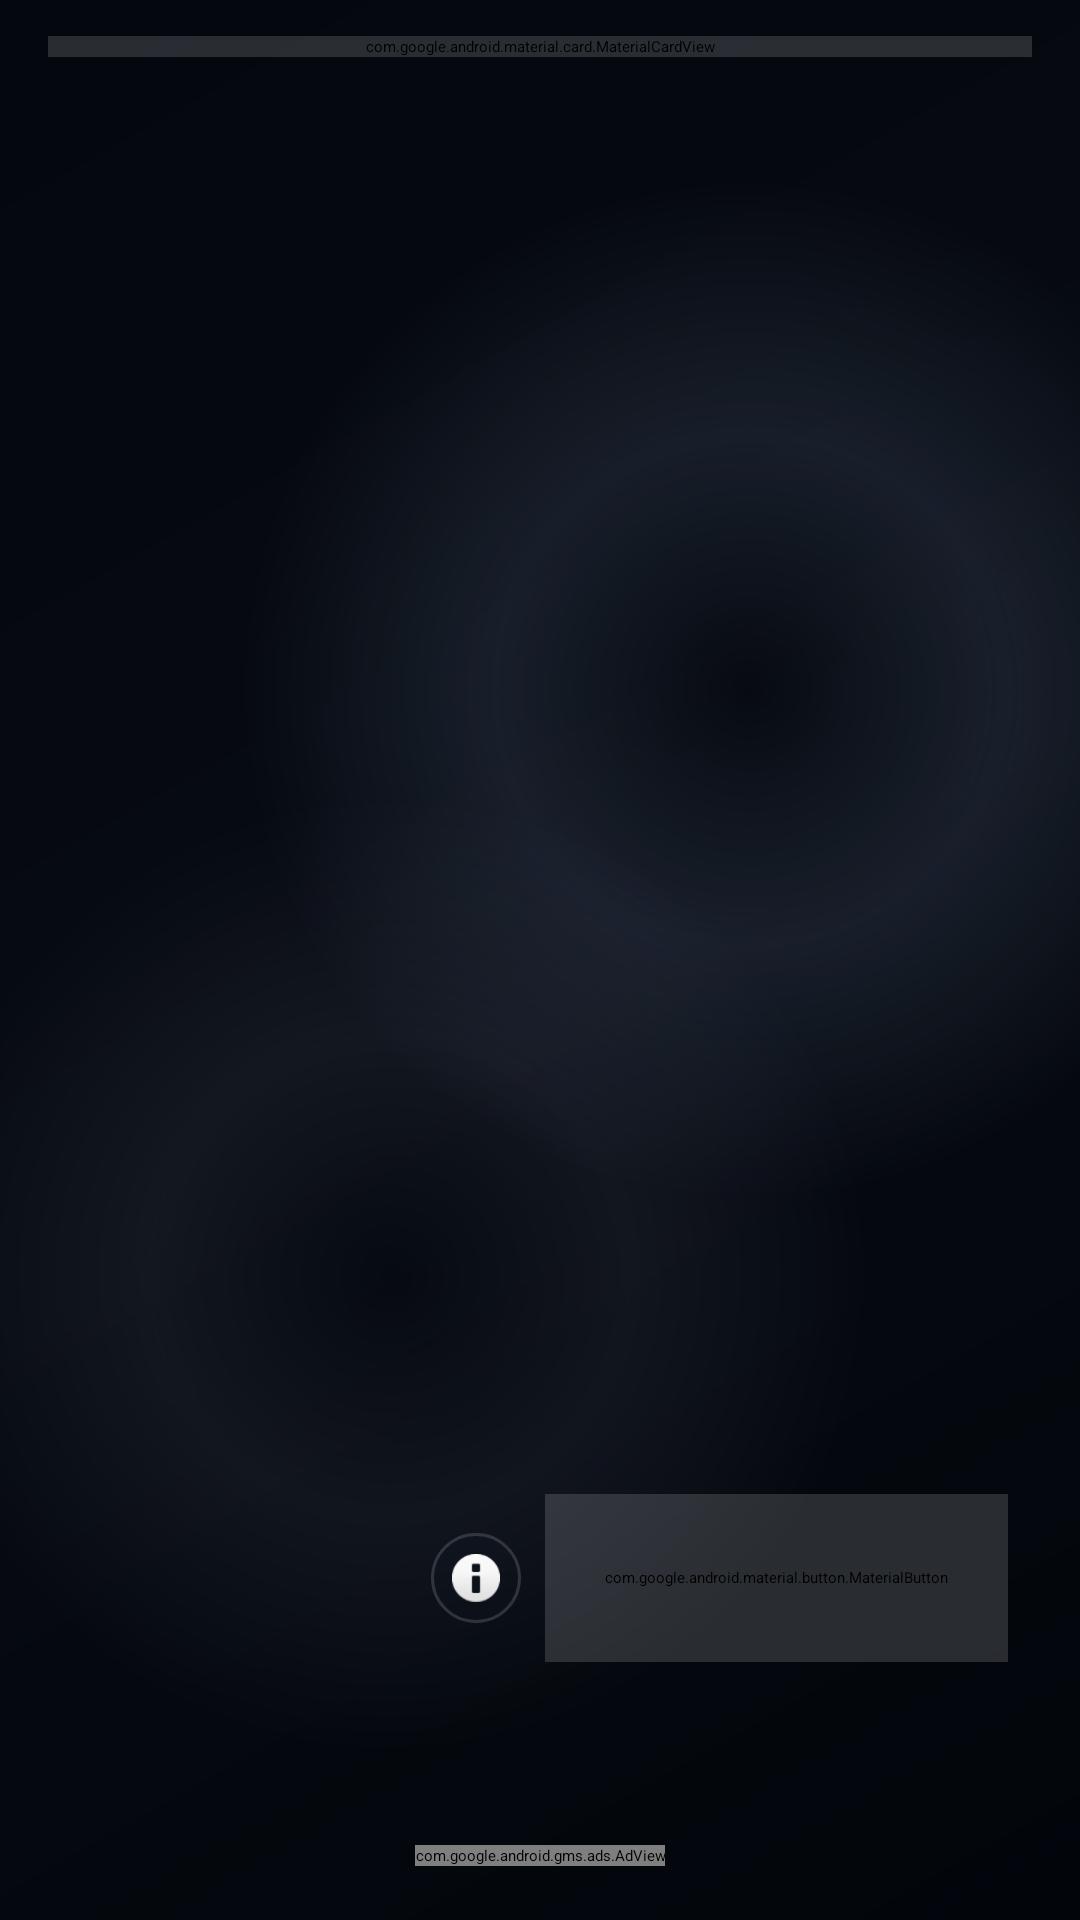

The Android layout XML behind this screen, and the referenced resources:
<!-- AndroidManifest.xml: activity theme Theme.App.Starting -->
<!-- res/layout/activity_main.xml -->
<?xml version="1.0" encoding="utf-8"?>
<androidx.coordinatorlayout.widget.CoordinatorLayout xmlns:android="http://schemas.android.com/apk/res/android"
    xmlns:app="http://schemas.android.com/apk/res-auto"
    xmlns:ads="http://schemas.android.com/apk/res-auto"
    xmlns:tools="http://schemas.android.com/tools"
    android:layout_width="match_parent"
    android:layout_height="match_parent"
    android:background="@drawable/bg_premium_gradient"
    tools:context=".ui.MainActivity">

    <LinearLayout
        android:layout_width="match_parent"
        android:layout_height="match_parent"
        android:orientation="vertical"
        android:paddingHorizontal="16dp"
        android:paddingTop="12dp">

        <com.google.android.material.card.MaterialCardView
            android:layout_width="match_parent"
            android:layout_height="wrap_content"
            android:backgroundTint="@color/glass_surface"
            app:cardCornerRadius="28dp"
            app:cardElevation="0dp"
            app:strokeColor="@color/glass_stroke"
            app:strokeWidth="1dp">

            <LinearLayout
                android:layout_width="match_parent"
                android:layout_height="wrap_content"
                android:orientation="vertical"
                android:paddingStart="14dp"
                android:paddingTop="12dp"
                android:paddingEnd="14dp"
                android:paddingBottom="16dp">

                <com.google.android.material.appbar.MaterialToolbar
                    android:id="@+id/toolbar"
                    android:layout_width="match_parent"
                    android:layout_height="?attr/actionBarSize"
                    android:background="@android:color/transparent"
                    android:paddingStart="2dp"
                    android:paddingEnd="2dp"
                    app:popupTheme="@style/ThemeOverlay.ScriptQ.PopupMenu"
                    app:title="@string/script_library"
                    app:titleTextColor="@color/text_primary" />

                <TextView
                    android:layout_width="match_parent"
                    android:layout_height="wrap_content"
                    android:layout_marginTop="-2dp"
                    android:ellipsize="end"
                    android:maxLines="2"
                    android:paddingStart="2dp"
                    android:paddingEnd="72dp"
                    android:text="A polished reading studio for camera-ready delivery."
                    android:textColor="@color/text_tertiary"
                    android:textSize="14sp" />

                <LinearLayout
                    android:layout_width="match_parent"
                    android:layout_height="wrap_content"
                    android:orientation="vertical"
                    android:layout_marginTop="16dp"
                    android:paddingStart="2dp"
                    android:paddingEnd="2dp">

                    <TextView
                        android:layout_width="match_parent"
                        android:layout_height="wrap_content"
                        android:text="Ready-to-camera scripts"
                        android:textColor="@color/text_primary"
                        android:textSize="24sp"
                        android:textStyle="bold" />

                    <TextView
                        android:layout_width="match_parent"
                        android:layout_height="wrap_content"
                        android:layout_marginTop="8dp"
                        android:text="Create, rehearse, and prompt with a cleaner studio-grade UI."
                        android:textColor="@color/text_secondary"
                        android:textSize="15sp"
                        android:lineSpacingExtra="3dp" />

                    <LinearLayout
                        android:layout_width="wrap_content"
                        android:layout_height="wrap_content"
                        android:layout_marginTop="14dp"
                        android:gravity="center_vertical"
                        android:orientation="horizontal">

                        <TextView
                            android:layout_width="wrap_content"
                            android:layout_height="wrap_content"
                            android:background="@drawable/bg_glass_panel_soft"
                            android:gravity="center"
                            android:paddingHorizontal="16dp"
                            android:paddingVertical="10dp"
                            android:text="Tap Prompt to overlay"
                            android:textAllCaps="true"
                            android:textColor="@color/accent_secondary"
                            android:textSize="10sp"
                            android:letterSpacing="0.16"
                            android:textStyle="bold" />

                        <ImageButton
                            android:id="@+id/buttonPromptInfo"
                            android:layout_width="30dp"
                            android:layout_height="30dp"
                            android:layout_marginStart="8dp"
                            android:background="@drawable/bg_glass_panel_soft"
                            android:contentDescription="Prompt help"
                            android:padding="7dp"
                            android:src="@android:drawable/ic_dialog_info"
                            app:tint="@color/text_primary" />
                    </LinearLayout>
                </LinearLayout>
            </LinearLayout>
        </com.google.android.material.card.MaterialCardView>

        <FrameLayout
            android:layout_width="match_parent"
            android:layout_height="0dp"
            android:layout_marginTop="16dp"
            android:layout_weight="1">

            <androidx.recyclerview.widget.RecyclerView
                android:id="@+id/recyclerview"
                android:layout_width="match_parent"
                android:layout_height="match_parent"
                android:clipToPadding="false"
                android:paddingBottom="110dp"
                android:paddingTop="4dp"
                tools:listitem="@layout/item_script" />

            <LinearLayout
                android:id="@+id/empty_state_view"
                android:layout_width="match_parent"
                android:layout_height="wrap_content"
                android:layout_gravity="center"
                android:background="@drawable/bg_glass_panel"
                android:gravity="center"
                android:orientation="vertical"
                android:padding="28dp"
                android:visibility="gone">

                <ImageView
                    android:layout_width="88dp"
                    android:layout_height="88dp"
                    android:background="@drawable/bg_glass_panel_soft"
                    android:padding="22dp"
                    android:src="@android:drawable/ic_menu_edit"
                    app:tint="@color/accent_secondary" />

                <TextView
                    android:layout_width="wrap_content"
                    android:layout_height="wrap_content"
                    android:layout_marginTop="18dp"
                    android:text="Your studio starts here"
                    android:textAppearance="?attr/textAppearanceHeadlineSmall"
                    android:textColor="@color/text_primary" />

                <TextView
                    android:layout_width="wrap_content"
                    android:layout_height="wrap_content"
                    android:layout_marginTop="8dp"
                    android:gravity="center"
                    android:text="Create your first script and see the teleprompter experience in motion."
                    android:textAppearance="?attr/textAppearanceBodyMedium"
                    android:textColor="@color/text_secondary" />
            </LinearLayout>
        </FrameLayout>
    </LinearLayout>

    <com.google.android.gms.ads.AdView
        android:id="@+id/adView"
        android:layout_width="wrap_content"
        android:layout_height="wrap_content"
        android:layout_gravity="bottom|center_horizontal"
        android:layout_marginBottom="18dp"
        ads:adSize="BANNER"
        ads:adUnitId="@string/admob_banner_placeholder" />

    <LinearLayout
        android:layout_width="wrap_content"
        android:layout_height="wrap_content"
        android:layout_gravity="bottom|end"
        android:layout_marginEnd="24dp"
        android:layout_marginBottom="86dp"
        android:gravity="center_vertical"
        android:orientation="horizontal">

        <ImageButton
            android:id="@+id/buttonNewScriptInfo"
            android:layout_width="30dp"
            android:layout_height="30dp"
            android:layout_marginEnd="8dp"
            android:background="@drawable/bg_glass_panel_soft"
            android:contentDescription="New script help"
            android:padding="7dp"
            android:src="@android:drawable/ic_dialog_info"
            app:tint="@color/text_primary" />

        <com.google.android.material.button.MaterialButton
            android:id="@+id/fab"
            style="@style/Widget.Material3.Button"
            android:layout_width="wrap_content"
            android:layout_height="56dp"
            android:backgroundTint="@color/glass_surface"
            android:contentDescription="@string/new_script"
            android:insetTop="0dp"
            android:insetBottom="0dp"
            android:minWidth="0dp"
            android:paddingHorizontal="20dp"
            android:text="New Script"
            android:textAllCaps="false"
            android:textColor="@color/text_primary"
            app:cornerRadius="28dp"
            app:elevation="0dp"
            app:icon="@android:drawable/ic_input_add"
            app:iconTint="@color/accent_secondary"
            app:strokeColor="@color/glass_stroke"
            app:strokeWidth="1dp" />
    </LinearLayout>

</androidx.coordinatorlayout.widget.CoordinatorLayout>
<!-- res/layout/item_script.xml (included above) -->
<?xml version="1.0" encoding="utf-8"?>
<com.google.android.material.card.MaterialCardView xmlns:android="http://schemas.android.com/apk/res/android"
    xmlns:app="http://schemas.android.com/apk/res-auto"
    android:layout_width="match_parent"
    android:layout_height="wrap_content"
    android:layout_marginBottom="12dp"
    android:clickable="true"
    android:focusable="true"
    android:foreground="?attr/selectableItemBackground"
    android:backgroundTint="@color/glass_surface"
    app:cardCornerRadius="26dp"
    app:cardElevation="0dp"
    app:strokeColor="@color/glass_stroke_soft"
    app:strokeWidth="1dp">

    <LinearLayout
        android:layout_width="match_parent"
        android:layout_height="wrap_content"
        android:orientation="vertical"
        android:paddingHorizontal="18dp"
        android:paddingVertical="18dp">

        <LinearLayout
            android:layout_width="match_parent"
            android:layout_height="wrap_content"
            android:gravity="top"
            android:orientation="horizontal">

            <LinearLayout
                android:layout_width="0dp"
                android:layout_height="wrap_content"
                android:layout_weight="1"
                android:orientation="vertical"
                android:paddingEnd="12dp">

                <TextView
                    android:layout_width="wrap_content"
                    android:layout_height="wrap_content"
                    android:text="SCRIPT"
                    android:textAllCaps="true"
                    android:textColor="@color/text_tertiary"
                    android:textSize="11sp"
                    android:letterSpacing="0.22"
                    android:textStyle="bold" />

                <TextView
                    android:id="@+id/textViewTitle"
                    android:layout_width="match_parent"
                    android:layout_height="wrap_content"
                    android:layout_marginTop="6dp"
                    android:maxLines="2"
                    android:text="Script Title"
                    android:textColor="@color/text_primary"
                    android:textSize="18sp"
                    android:textStyle="bold" />
            </LinearLayout>

            <LinearLayout
                android:layout_width="wrap_content"
                android:layout_height="wrap_content"
                android:gravity="center"
                android:orientation="horizontal">

                <ImageButton
                    android:id="@+id/buttonFavorite"
                    android:layout_width="48dp"
                    android:layout_height="48dp"
                    android:background="@drawable/bg_glass_panel_soft"
                    android:contentDescription="Favorite Script"
                    android:padding="12dp"
                    android:src="@android:drawable/btn_star"
                    app:tint="@color/accent_warm" />

                <ImageButton
                    android:id="@+id/buttonMore"
                    android:layout_width="48dp"
                    android:layout_height="48dp"
                    android:layout_marginStart="8dp"
                    android:background="@drawable/bg_glass_panel_soft"
                    android:contentDescription="More actions"
                    android:padding="12dp"
                    android:src="@drawable/ic_toolbar_overflow"
                    app:tint="@color/text_primary" />
            </LinearLayout>
        </LinearLayout>

        <TextView
            android:id="@+id/textViewContent"
            android:layout_width="match_parent"
            android:layout_height="wrap_content"
            android:layout_marginTop="10dp"
            android:ellipsize="end"
            android:maxLines="3"
            android:text="Script Content Preview..."
            android:textColor="@color/text_secondary"
            android:textSize="14sp"
            android:lineSpacingExtra="2dp" />

        <com.google.android.material.button.MaterialButton
            android:id="@+id/buttonPrompt"
            style="@style/Widget.Material3.Button.OutlinedButton"
            android:layout_width="wrap_content"
            android:layout_height="44dp"
            android:layout_marginTop="14dp"
            android:backgroundTint="@android:color/transparent"
            android:text="Prompt"
            android:textAllCaps="false"
            android:textColor="@color/accent_secondary"
            app:icon="@android:drawable/ic_media_play"
            app:iconTint="@color/accent_secondary"
            app:strokeColor="@color/glass_stroke" />

    </LinearLayout>

</com.google.android.material.card.MaterialCardView>
<!-- resources referenced by this layout -->
<resources>
  <color name="accent_secondary">#7FE7FF</color>
  <color name="accent_warm">#FFD59B</color>
  <color name="glass_stroke">#59FFFFFF</color>
  <color name="glass_stroke_soft">#26FFFFFF</color>
  <color name="glass_surface">#26FFFFFF</color>
  <color name="text_primary">#F6F8FF</color>
  <color name="text_secondary">#B4C0D8</color>
  <color name="text_tertiary">#88A0C2</color>
  <!-- drawable bg_glass_panel (drawable) -->
  <?xml version="1.0" encoding="utf-8"?>
  <shape xmlns:android="http://schemas.android.com/apk/res/android" android:shape="rectangle">
      <corners android:radius="28dp" />
      <solid android:color="@color/glass_surface" />
      <stroke
          android:width="1dp"
          android:color="@color/glass_stroke" />
  </shape>
  <!-- drawable bg_glass_panel_soft (drawable) -->
  <?xml version="1.0" encoding="utf-8"?>
  <shape xmlns:android="http://schemas.android.com/apk/res/android" android:shape="rectangle">
      <corners android:radius="24dp" />
      <solid android:color="@color/glass_surface_dark" />
      <stroke
          android:width="1dp"
          android:color="@color/glass_stroke_soft" />
  </shape>
  <string name="admob_banner_placeholder">ca-app-pub-3940256099942544/6300978111</string>
  <string name="new_script">New Script</string>
  <string name="script_library">Script Library</string>
  <style name="ThemeOverlay.ScriptQ.PopupMenu" parent="ThemeOverlay.Material3.Dark">
          <item name="android:popupBackground">@drawable/bg_popup_glass</item>
          <item name="popupMenuStyle">@style/Widget.ScriptQ.PopupMenu</item>
          <item name="listPopupWindowStyle">@style/Widget.ScriptQ.ListPopupWindow</item>
          <item name="textAppearanceLargePopupMenu">@style/TextAppearance.ScriptQ.PopupMenu</item>
          <item name="textAppearanceSmallPopupMenu">@style/TextAppearance.ScriptQ.PopupMenu</item>
      </style>
  <style name="Theme.App.Starting" parent="Theme.SplashScreen">
          <item name="windowSplashScreenBackground">@color/midnight_900</item>
          <item name="windowSplashScreenAnimatedIcon">@drawable/ic_splash_logo</item>
          <item name="postSplashScreenTheme">@style/Theme.ScriptQ</item>
      </style>
  <color name="glass_surface_dark">#400C1422</color>
  <!-- drawable bg_popup_glass (drawable) -->
  <?xml version="1.0" encoding="utf-8"?>
  <shape xmlns:android="http://schemas.android.com/apk/res/android" android:shape="rectangle">
      <solid android:color="#EE243246" />
      <corners android:radius="20dp" />
      <stroke
          android:width="1dp"
          android:color="#4DFFFFFF" />
      <padding
          android:left="6dp"
          android:top="6dp"
          android:right="6dp"
          android:bottom="6dp" />
  </shape>
  <style name="Widget.ScriptQ.PopupMenu" parent="Widget.Material3.PopupMenu">
          <item name="android:popupBackground">@drawable/bg_popup_glass</item>
      </style>
  <style name="Widget.ScriptQ.ListPopupWindow" parent="Widget.AppCompat.ListPopupWindow">
          <item name="android:popupBackground">@drawable/bg_popup_glass</item>
      </style>
  <style name="TextAppearance.ScriptQ.PopupMenu" parent="TextAppearance.Material3.BodyLarge">
          <item name="android:textColor">@color/text_primary</item>
      </style>
  <color name="midnight_900">#0A101B</color>
  <color name="accent_primary">#82B0FF</color>
  <color name="midnight_800">#111A29</color>
  <color name="danger_soft">#FF8A8A</color>
  <style name="Widget.ScriptQ.GlassCard" parent="Widget.Material3.CardView.Elevated">
          <item name="cardBackgroundColor">@color/glass_surface</item>
          <item name="strokeColor">@color/glass_stroke_soft</item>
          <item name="strokeWidth">1dp</item>
          <item name="cardCornerRadius">28dp</item>
          <item name="cardElevation">0dp</item>
      </style>
</resources>
